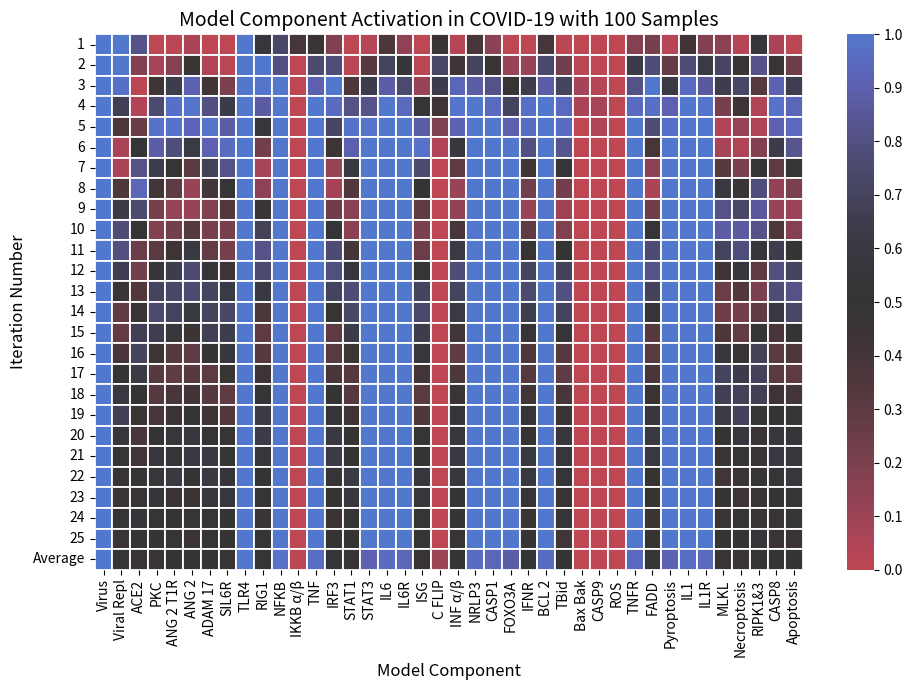

Write Python code to recreate this figure.
import random
import numpy as np
import matplotlib.pyplot as plt
import matplotlib.colors as colors
import matplotlib.cm as cm
import seaborn as sns

def BN(components, n_iter):
    temp_mat = np.zeros((n_iter + 1, len(components)))
    x = {y : False for y in components}
    x["Virus"] = True
    x["ACE2"] = True

    for j in range(n_iter):
        r = random.sample(list(x), len(x))
        for i in r:
            if (i == "Virus"):
                x[i] = x["Virus"]
            if (i == "Viral_Repl"):
                x[i] = (x["Virus"]) and not x["ISG"]
            if (i == "ACE2"):
                # PKC mediates ACE2 shedding from tubular cells
                x[i] = not x["RIG1"] #not (x["Virus"] or x["RIG1"]) #x["PKC"] and not x["ADAM_17"]
                # x[i] = not x["Virus"]
                # not sure about if there is a relation since Virus just relies on ACE2 to enter cells, the presence of ACE2 promotes disease prog
            if (i == "PKC"):
                x[i] = x["ANG_2_T1R"]
                # https://www.ncbi.nlm.nih.gov/pmc/articles/PMC9000463/
            if (i == "ANG_2_T1R"):
                x[i] = x["ANG_2"]
                # https://www.ncbi.nlm.nih.gov/pmc/articles/PMC8193025/
                # Ang II acts on angiotensin type 1 (AT1") receptors and activates the NADPH-oxidase complex producing superoxide and promoting cell pro-oxidative and pro-inflammatory responses
            if (i == "ANG_2"):
                # ACE2 converts Ang II into Ang-(1–7")
                x[i] = not x["ACE2"]
            if (i == "ADAM_17"):
                # A2_t1r activates ADAM 17, which promotes ACE2 shedding (https://www.ncbi.nlm.nih.gov/pmc/articles/PMC8185693/")
                x[i] = x["ANG_2_T1R"]
                # https://www.ncbi.nlm.nih.gov/pmc/articles/PMC7224649/
            if (i == "TLR4"):
                x[i] = x["Virus"]
                # Spike glycoprotein, the major infective surface protein of SARS-CoV-2 has been found as a ligand for human TLR4
                # https://www.futuremedicine.com/doi/full/10.2217/fvl-2021-0249
            if (i == "RIG1"):
                x[i] = x["Viral_Repl"]
                # antiviral activity of RIG-1 may comprise inhibition of viral entry into the host cell by preventing the expression of its receptor, ACE2
                # https://www.news-medical.net/news/20210215/RIG-1-like-receptors-may-play-dominant-role-in-suppressing-SARS-CoV-2-infection.aspx
            if (i == "NFKB"):
                x[i] = not x["IKKB a/b"] # x["ANG_2_T1R"] or x["PKC"] or x["RIG1"] or
                # should be good, may need to find what exactly inhibits NFKB
                # common drug therapy is inhibiting NFKB (https://www.ncbi.nlm.nih.gov/pmc/articles/PMC7648206/")
            if (i == "IRF3"):
                x[i] = x["RIG1"]# and not x["Viral_Repl"]
                # https://journals.asm.org/doi/10.1128/CMR.00299-20
                # SARS-CoV-2 membrane protein binds to importin karyopherin subunit alpha-6 (KPNA6") to inhibit interferon regulatory factor 3(IRF3") nuclear translocation
                # https://www.frontiersin.org/articles/10.3389/fcimb.2021.766922/full
            if (i == "STAT1"):
                x[i] = x["IFNR"] # and not x["Viral_Repl"]
                # After the infection, STAT1 activity is inhibited by the SARS-CoV-2 proteins, NSP1, and ORF6
                # https://www.nature.com/articles/s41418-020-00633-7
            
            ##### NEW #####
            if (i == "STAT3"):
                x[i] = x["IL6R"] #or (x["SIL6R"] and x["IL6"]) # IL6 is the main contributor to STAT3 - add il6 and il6r to the list of components
                # https://www.ncbi.nlm.nih.gov/pmc/articles/PMC7937040/
            if (i == "IL6"):
                x[i] = x["NFKB"]
            if (i == "IL6R"):
                x[i] = x["IL6"]
                # https://www.kegg.jp/pathway/map05171
            if (i == "SIL6R"):
                x[i] = x["ADAM_17"] #or x["IL6"]
            if (i == "IKKB a/b"):
                x[i] = not (x["TLR4"] or x["IL1R"] or x["RIG1"] or x["TNFR"]) # all phosphorylate the complex to release ikkb
            if (i == "TNF"):
                x[i] = x["ADAM_17"] or x["NFKB"]
                # https://www.kegg.jp/pathway/map05171
            ##### NEW #####

            if (i == "ISG"):
                x[i] = x["STAT1"]
                # https://www.nature.com/articles/s41586-021-03234-7
            if (i == "C_FLIP"):
                x[i] = x["NFKB"] and not x["FOXO3A"]
                # https://www.ncbi.nlm.nih.gov/pmc/articles/PMC4219646/
            if (i == "INF a/b"):
                x[i] = x["IRF3"]# and not x["Viral_Repl"]
                # https://www.ncbi.nlm.nih.gov/pmc/articles/PMC7995242/
            if (i == "NRLP3"):
                x[i] = x["NFKB"]
                # https://www.nature.com/articles/ni.3772
            if (i == "CASP1"):
                x[i] = x["NRLP3"]
                # https://www.ncbi.nlm.nih.gov/pmc/articles/PMC6651423/
            if (i == "FOXO3A"):
                #x[i] = x["Virus"]
                x[i] = (x["ROS"] or x["STAT3"]) and not x["IKKB a/b"]
                # no direct relation (drug targetting in place - https://www.ncbi.nlm.nih.gov/pmc/articles/PMC8187014/")
            if (i == "IFNR"):
                x[i] = x["INF a/b"]
                # need to confirm more
                # https://www.frontiersin.org/articles/10.3389/fimmu.2020.606456/full
            if (i == "BCL_2"):
                x[i] = x["NFKB"]
                # https://www.nature.com/articles/1204926
            if (i == "TBid"):
                x[i] = x["CASP8"]
                # https://www.ncbi.nlm.nih.gov/pmc/articles/PMC4882451/
            if (i == "Bax_Bak"):
                x[i] = not x["BCL_2"] and x["TBid"]
                # https://www.ncbi.nlm.nih.gov/pmc/articles/PMC4219646/
            if (i == "CASP9"):
                x[i] = x["Bax_Bak"]
                # https://www.ncbi.nlm.nih.gov/pmc/articles/PMC4219646/
            if (i == "ROS"):
                x[i] = x["ROS"] #not x["FOXO3A"]
            if (i == "TNFR"):
                x[i] = x["TNF"]
                # Do more research later
                # https://www.frontiersin.org/articles/10.3389/fimmu.2020.585880/full
            if (i == "FADD"):
                x[i] = x["RIG1"]
                # Do more research on this later
                # https://pubmed.ncbi.nlm.nih.gov/9430227/
            if (i == "Pyroptosis"):
                x[i] = x["CASP1"]
                # https://www.nature.com/articles/s41467-019-09753-2
            if (i == "IL1"):
                x[i] = x["MLKL"] or x["NFKB"]
                # Look into this more later
                # https://www.ncbi.nlm.nih.gov/pmc/articles/PMC5321867/
            if (i == "IL1R"):
                x[i] = x["IL1"]
            if (i == "MLKL"):
                x[i] = x["RIPK1&3"] #and not (x["NRLP3"]")# or x["CASP1"]")
                # https://www.ncbi.nlm.nih.gov/pmc/articles/PMC5321867/
                # read more of this later
            if (i == "Necroptosis"):
                x[i] = x["MLKL"]
                # https://www.ncbi.nlm.nih.gov/pmc/articles/PMC5321867/
            if (i == "RIPK1&3"):
                x[i] = (x["RIG1"] or x["TLR4"] or x["STAT1"]) and not x["CASP8"]
                # read more later
                # https://www.sciencedirect.com/science/article/pii/S1097276514008661
            if (i == "CASP8"):
                x[i] = (x["FADD"] or x["ROS"])# or not x["C_FLIP"]
                # too many, will assume all is true, only certain drugs inhibit casp 8
            if (i == "Apoptosis"):
                x[i] = x["CASP8"]
                # https://pubmed.ncbi.nlm.nih.gov/10200555/
        temp_mat[j, :]=[int(a) for a in x.values()]
    temp_mat[n_iter, :] = np.average(temp_mat[0:n_iter - 1,:],axis=0)
    return temp_mat

def main():
    random.seed(0)
    components = ["Virus","Viral_Repl","ACE2","PKC","ANG_2_T1R","ANG_2","ADAM_17","SIL6R","TLR4","RIG1","NFKB","IKKB a/b", "TNF","IRF3","STAT1","STAT3", "IL6", "IL6R","ISG","C_FLIP","INF a/b","NRLP3","CASP1","FOXO3A","IFNR","BCL_2","TBid","Bax_Bak","CASP9","ROS","TNFR","FADD","Pyroptosis","IL1","IL1R","MLKL","Necroptosis","RIPK1&3","CASP8","Apoptosis"]
    #components.sort()

    # find experiments that do this to confirm (grid search of genes array)

    n_iter = 25
    orders = 100
    mat = np.zeros((n_iter + 1, len(components)))
    # consider simplification in the future, add negative feedback loops

    for k in range(orders):
        mat += BN(components, n_iter)
    mat /= orders

    fig = plt.figure()
    fig.set_size_inches(10, 7, forward=True)
    yticklabels = [str(x) for x in range(1,n_iter + 1)]
    yticklabels.append("Average")

    cmap = cm.get_cmap('icefire_r')
    # def truncate_colormap_1(cmap, min1=0.0, max1=1.0, min2=1.0, max2=1.0, n=100):
    #     new_cmap = colors.LinearSegmentedColormap.from_list('truncated_%s' % cmap.name,
    #         cmap(np.concatenate((np.linspace(min1, max1, n), np.linspace(min2, max2, n)), axis = None)))
    #     return new_cmap
    def truncate_colormap(cmap, minval=0.0, maxval=1.0, n=100):
        new_cmap = colors.LinearSegmentedColormap.from_list('truncated_%s' % cmap.name,
                                                            cmap(np.linspace(minval, maxval, n)))
        return new_cmap

    edited_comp = [x.replace("_", " ").replace("a/b", "α/β") for x in components]
    ax = sns.heatmap(mat, cmap = truncate_colormap(cmap,0.25, 0.75,n=200), linewidths=.05, xticklabels=edited_comp,
                     yticklabels=yticklabels, vmin=0, vmax=1, alpha = 0.90)
    ax.tick_params(axis='y', which='major', labelsize= 10)

    colorbar = ax.collections[0].colorbar
    xmin, xmax, delta = 0, 1, 0.1
    colorbar.set_ticks(np.arange(xmin, xmax + delta, delta))

    ax.set_xlabel('Model Component', fontsize=12)
    ax.set_ylabel('Iteration Number', fontsize=12)
    ax.set_title(f'Model Component Activation in COVID-19 with {orders} Samples', fontsize=14)

    plt.tight_layout()
    plt.show()

if __name__ == '__main__':
    main()
    print("Complete")
